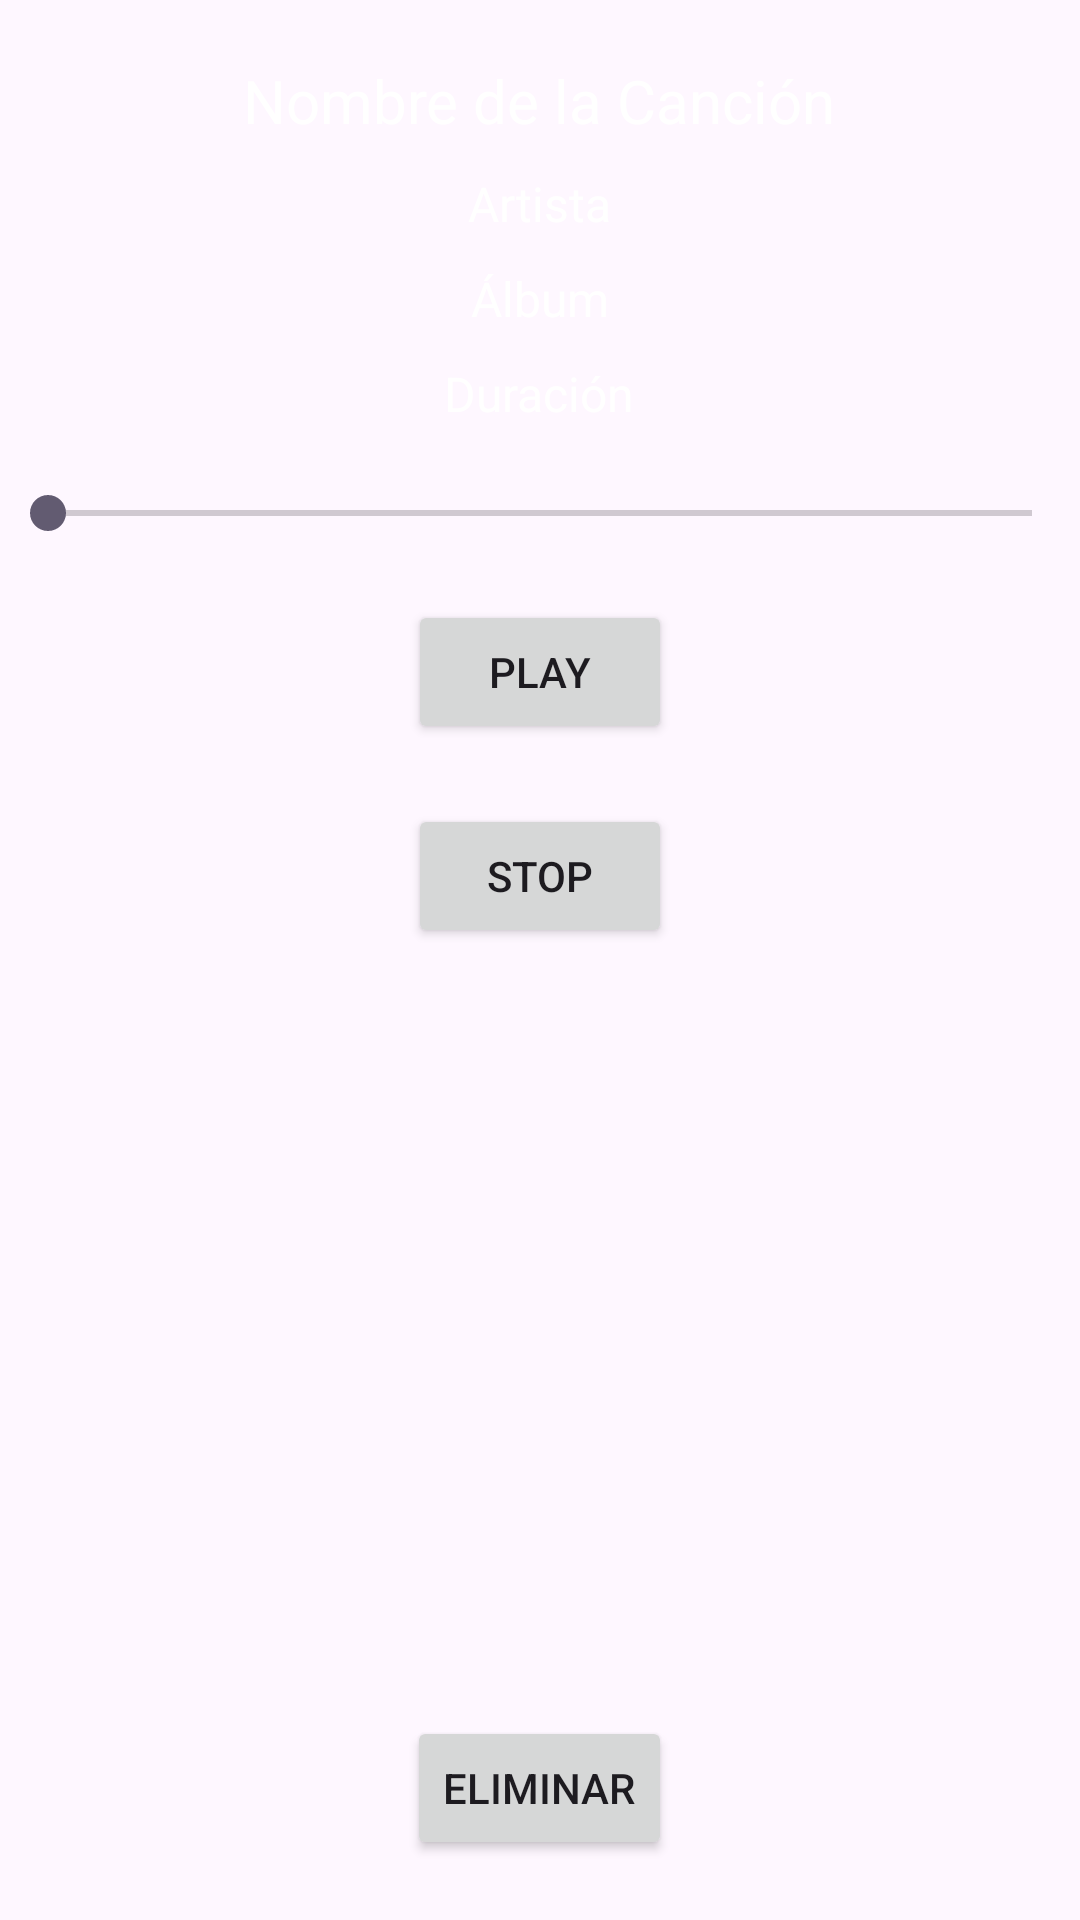

Here is an Android app screen rendered from its layout file. Give the layout XML and the strings, colors and styles it references.
<!-- AndroidManifest.xml: application theme Theme.Examen2_FavelaLuis -->
<!-- res/layout/detalle_cancion.xml -->
<RelativeLayout xmlns:android="http://schemas.android.com/apk/res/android"
    android:layout_width="match_parent"
    android:layout_height="match_parent">

    <TextView
        android:id="@+id/tvNombre"
        android:layout_width="wrap_content"
        android:layout_height="wrap_content"
        android:text="Nombre de la Canción"
        android:textSize="20sp"
        android:layout_centerHorizontal="true"
        android:textColor="#ffffff"
        android:layout_marginTop="20dp"/>

    <TextView
        android:id="@+id/tvArtista"
        android:layout_width="wrap_content"
        android:layout_height="wrap_content"
        android:text="Artista"
        android:textSize="16sp"
        android:layout_below="@id/tvNombre"
        android:layout_centerHorizontal="true"
        android:textColor="#ffffff"
        android:layout_marginTop="10dp"/>

    <TextView
        android:id="@+id/tvAlbum"
        android:layout_width="wrap_content"
        android:layout_height="wrap_content"
        android:text="Álbum"
        android:textSize="16sp"
        android:layout_below="@id/tvArtista"
        android:layout_centerHorizontal="true"
        android:textColor="#ffffff"
        android:layout_marginTop="10dp"/>

    <TextView
        android:id="@+id/tvDuracion"
        android:layout_width="wrap_content"
        android:layout_height="wrap_content"
        android:text="Duración"
        android:textSize="16sp"
        android:layout_below="@id/tvAlbum"
        android:layout_centerHorizontal="true"
        android:textColor="#ffffff"
        android:layout_marginTop="10dp"/>

    
    <SeekBar
        android:id="@+id/seekBarProgress"
        android:layout_width="match_parent"
        android:layout_height="wrap_content"
        android:layout_below="@id/tvDuracion"
        android:layout_marginTop="20dp"/>

    <Button
        android:id="@+id/btnPlay"
        android:layout_width="wrap_content"
        android:layout_height="wrap_content"
        android:text="Play"
        android:layout_centerHorizontal="true"
        android:layout_below="@id/seekBarProgress"
        android:layout_marginTop="20dp"/>

    <Button
        android:id="@+id/btnStop"
        android:layout_width="wrap_content"
        android:layout_height="wrap_content"
        android:text="Stop"
        android:layout_centerHorizontal="true"
        android:layout_below="@id/btnPlay"
        android:layout_marginTop="20dp"/>

    <Button
        android:id="@+id/btnEliminar"
        android:layout_width="wrap_content"
        android:layout_height="wrap_content"
        android:text="Eliminar"
        android:layout_alignParentBottom="true"
        android:layout_centerHorizontal="true"
        android:layout_marginBottom="20dp"/>


</RelativeLayout>
<!-- resources referenced by this layout -->
<resources>
  <style name="Theme.Examen2_FavelaLuis" parent="Base.Theme.Examen2_FavelaLuis" />
  <style name="Base.Theme.Examen2_FavelaLuis" parent="Theme.Material3.DayNight.NoActionBar">
          
          
      </style>
</resources>
